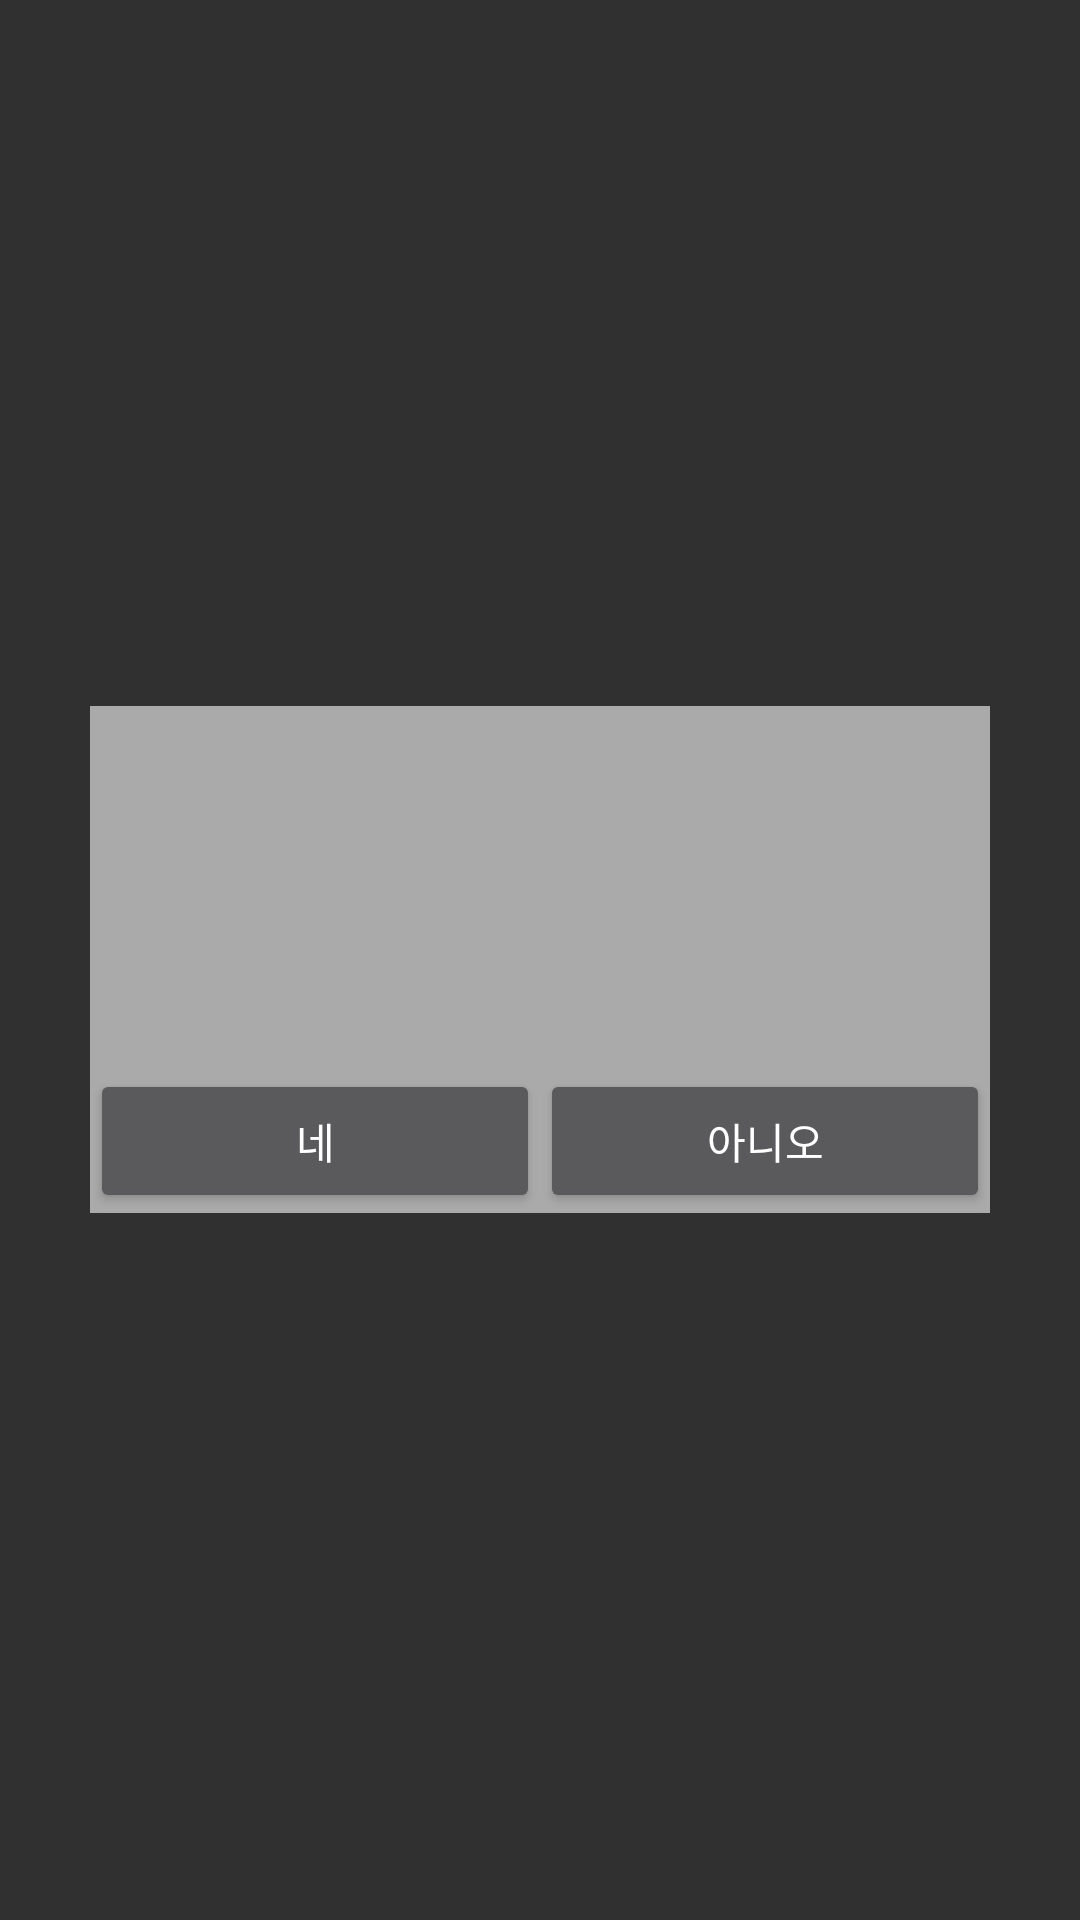

Layout XML and referenced resources for this Android screen:
<!-- AndroidManifest.xml: application theme AppTheme -->
<!-- res/layout/re_record_dialog.xml -->
<?xml version="1.0" encoding="utf-8"?>
<LinearLayout xmlns:android="http://schemas.android.com/apk/res/android"
    android:layout_width="fill_parent"
    android:layout_height="fill_parent"
    android:gravity="center"
    android:orientation="vertical" >

    <LinearLayout
        android:layout_width="300dp"
        android:layout_height="wrap_content"
        android:orientation="vertical" 
        android:background="@android:color/darker_gray"
        >

        <TextView
            android:id="@+id/cancelRecordDlg_textview_title"
            android:layout_width="fill_parent"
            android:layout_height="wrap_content"
            android:gravity="center"
            android:textSize="20sp"
            android:textColor="@android:color/black"
            />

        <TextView
            android:id="@+id/concelRecordDlg_textview_content"
            android:layout_width="fill_parent"
            android:layout_height="wrap_content" 
            android:gravity="center"
            android:textColor="@android:color/black"
            android:textSize="20sp"
            />

        <TextView
            android:layout_width="fill_parent"
            android:layout_height="wrap_content" 
            android:gravity="center"
            android:textColor="@android:color/black"
            android:textSize="20sp"
            />

        <LinearLayout
            android:layout_width="fill_parent"
            android:layout_height="wrap_content"
            android:gravity="center"
            android:orientation="horizontal" 
            android:layout_marginTop="40dp"
            >

            <Button
                android:id="@+id/cancelRecordDlg_btn_left"
                android:layout_width="150dp"
                android:layout_height="wrap_content"
                android:text="네"
                />

            <Button
                android:id="@+id/cancelRecordDlg_btn_right"
                android:layout_width="150dp"
                android:layout_height="wrap_content"
                android:text="아니오"
                />
        </LinearLayout>
    </LinearLayout>

</LinearLayout>
<!-- resources referenced by this layout -->
<resources>
  <style name="AppTheme" parent="Theme.AppCompat.NoActionBar">
          
          <item name="colorPrimary">@color/colorPrimary</item>
          <item name="colorPrimaryDark">@color/colorPrimaryDark</item>
          <item name="colorAccent">@color/colorAccent</item>
      </style>
  <color name="colorPrimary">#3F51B5</color>
  <color name="colorPrimaryDark">#303F9F</color>
  <color name="colorAccent">#FF4081</color>
</resources>
